Photos from the image-classification dataset "data_split" in the GitHub repository constantinEb/Computer-Vision-AI. Its 3 classes are: burrito, hot dog, muffin.

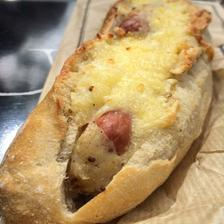
Label: hot dog

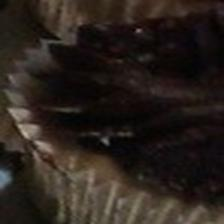
Label: muffin

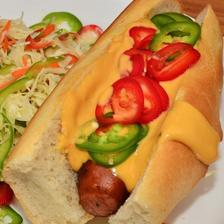
Label: hot dog

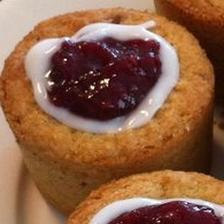
Label: muffin

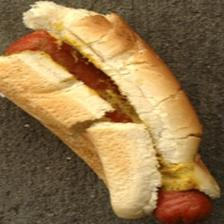
Label: hot dog

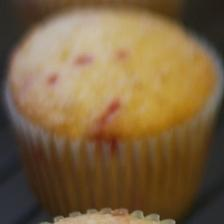
Label: muffin
